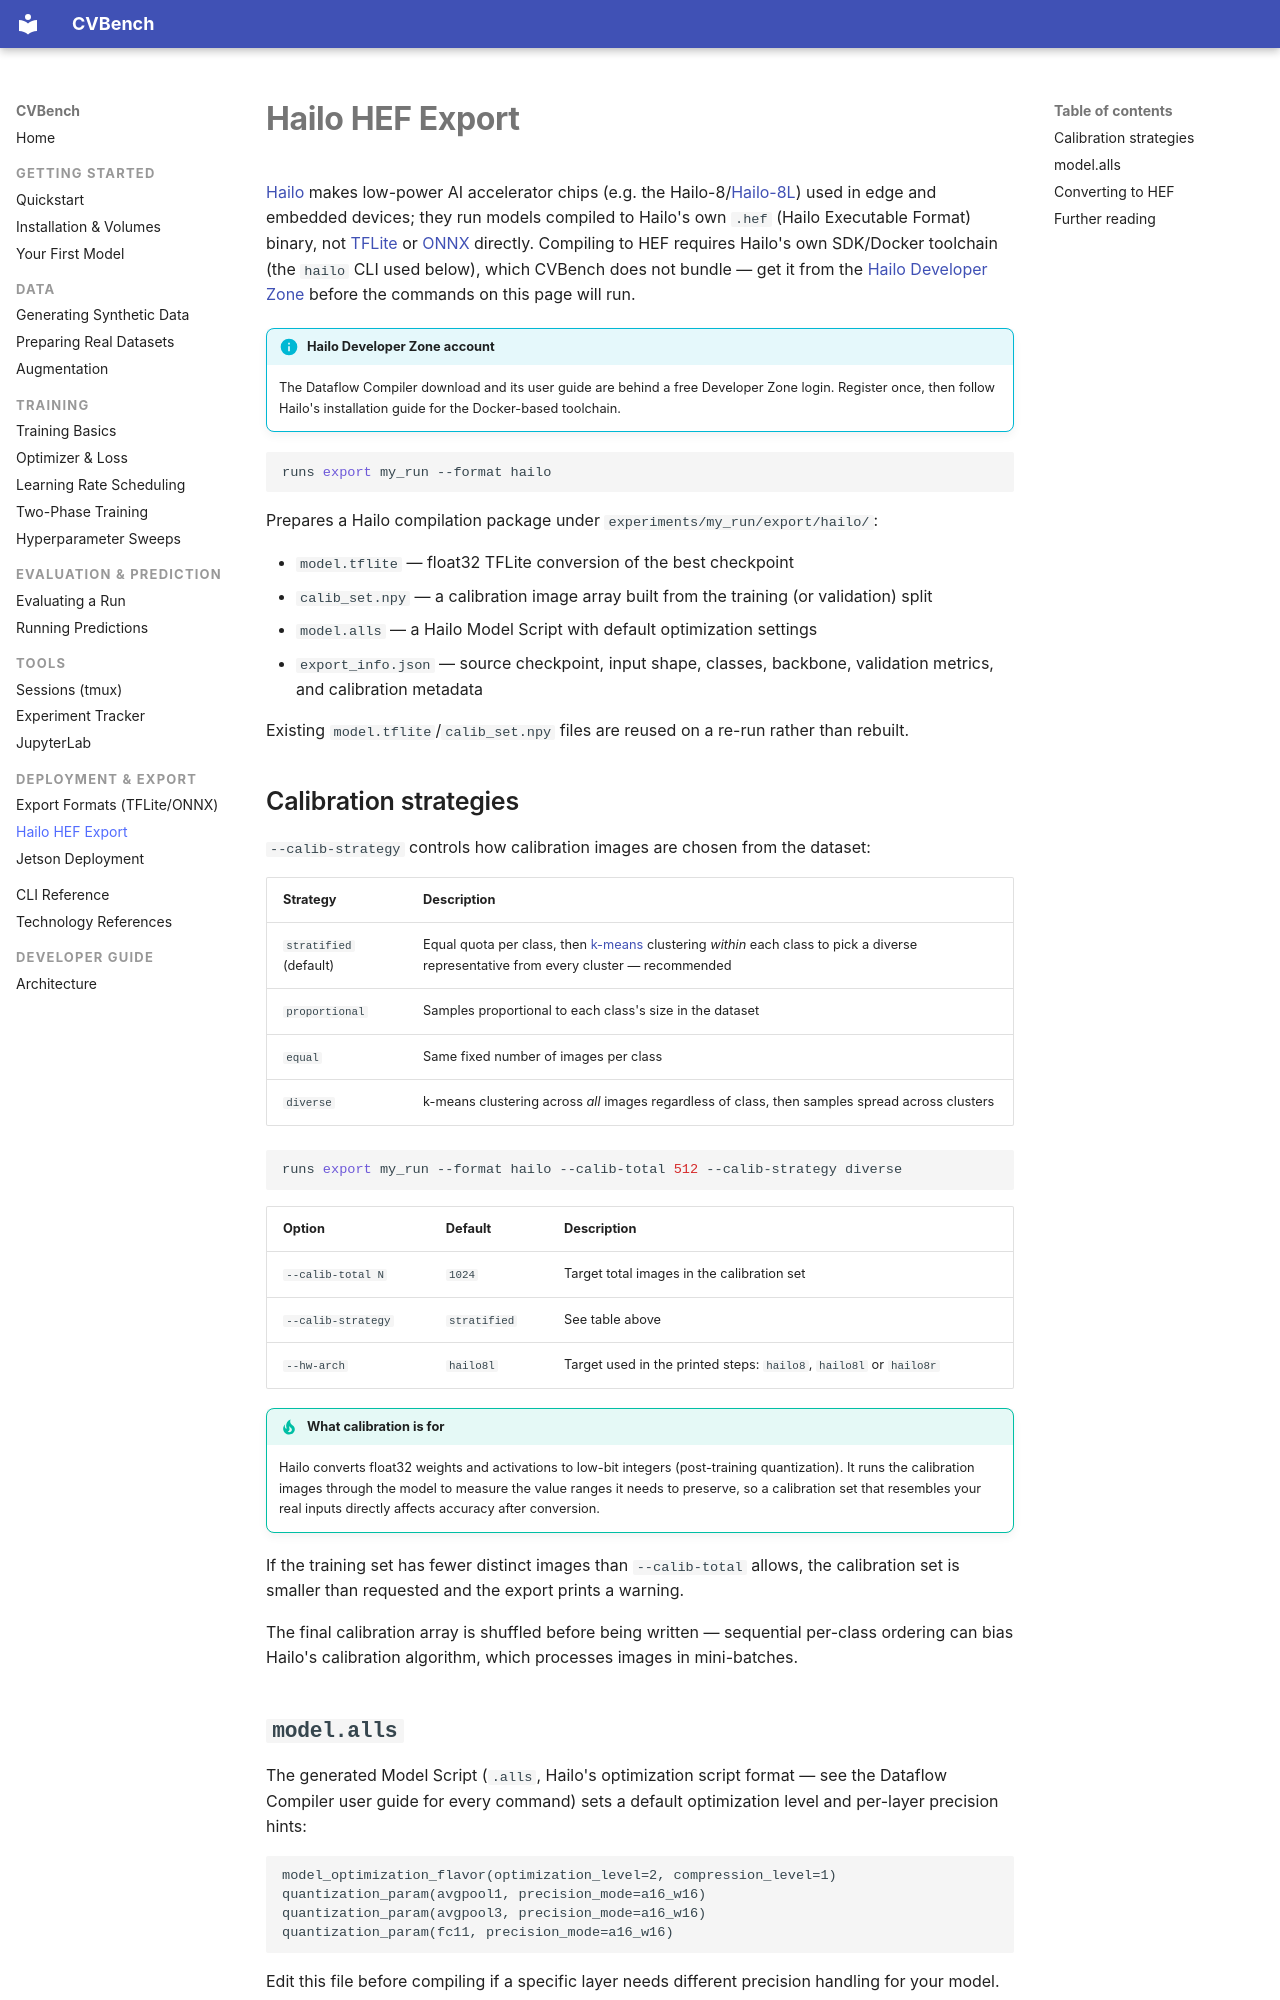

repository: mmgalushka/cvbench · page: deployment/hailo/index.html · generator: mkdocs

# Hailo HEF Export

[Hailo](https://hailo.ai/) makes low-power AI accelerator chips (e.g. the
Hailo-8/[Hailo-8L](https://hailo.ai/products/hailo-accelerators/hailo-8l-ai-accelerator/)) used in edge and embedded devices; they run models
compiled to Hailo's own `.hef` (Hailo Executable Format) binary, not
[TFLite](https://ai.google.dev/edge/litert) or [ONNX](https://onnx.ai/)
directly. Compiling to HEF requires Hailo's own SDK/Docker toolchain (the
`hailo` CLI used below), which CVBench does not bundle — get it from the
[Hailo Developer Zone](https://hailo.ai/developer-zone/) before the commands
on this page will run.

!!! info "Hailo Developer Zone account"
    The Dataflow Compiler download and its user guide are behind a free
    Developer Zone login. Register once, then follow Hailo's installation
    guide for the Docker-based toolchain.

```bash
runs export my_run --format hailo
```

Prepares a Hailo compilation package under `experiments/my_run/export/hailo/`:

- `model.tflite` — float32 TFLite conversion of the best checkpoint
- `calib_set.npy` — a calibration image array built from the training (or
  validation) split
- `model.alls` — a Hailo Model Script with default optimization settings
- `export_info.json` — source checkpoint, input shape, classes, backbone,
  validation metrics, and calibration metadata

Existing `model.tflite`/`calib_set.npy` files are reused on a re-run rather
than rebuilt.

## Calibration strategies

`--calib-strategy` controls how calibration images are chosen from the
dataset:

| Strategy | Description |
|---|---|
| `stratified` (default) | Equal quota per class, then [k-means](https://scikit-learn.org/stable/modules/clustering.html#k-means) clustering *within* each class to pick a diverse representative from every cluster — recommended |
| `proportional` | Samples proportional to each class's size in the dataset |
| `equal` | Same fixed number of images per class |
| `diverse` | k-means clustering across *all* images regardless of class, then samples spread across clusters |

```bash
runs export my_run --format hailo --calib-total 512 --calib-strategy diverse
```

| Option | Default | Description |
|---|---|---|
| `--calib-total N` | `1024` | Target total images in the calibration set |
| `--calib-strategy` | `stratified` | See table above |
| `--hw-arch` | `hailo8l` | Target used in the printed steps: `hailo8`, `hailo8l` or `hailo8r` |

!!! tip "What calibration is for"
    Hailo converts float32 weights and activations to low-bit integers
    (post-training quantization). It runs the calibration images through the
    model to measure the value ranges it needs to preserve, so a calibration
    set that resembles your real inputs directly affects accuracy after
    conversion.

If the training set has fewer distinct images than `--calib-total` allows, the
calibration set is smaller than requested and the export prints a warning.

The final calibration array is shuffled before being written — sequential
per-class ordering can bias Hailo's calibration algorithm, which processes
images in mini-batches.
